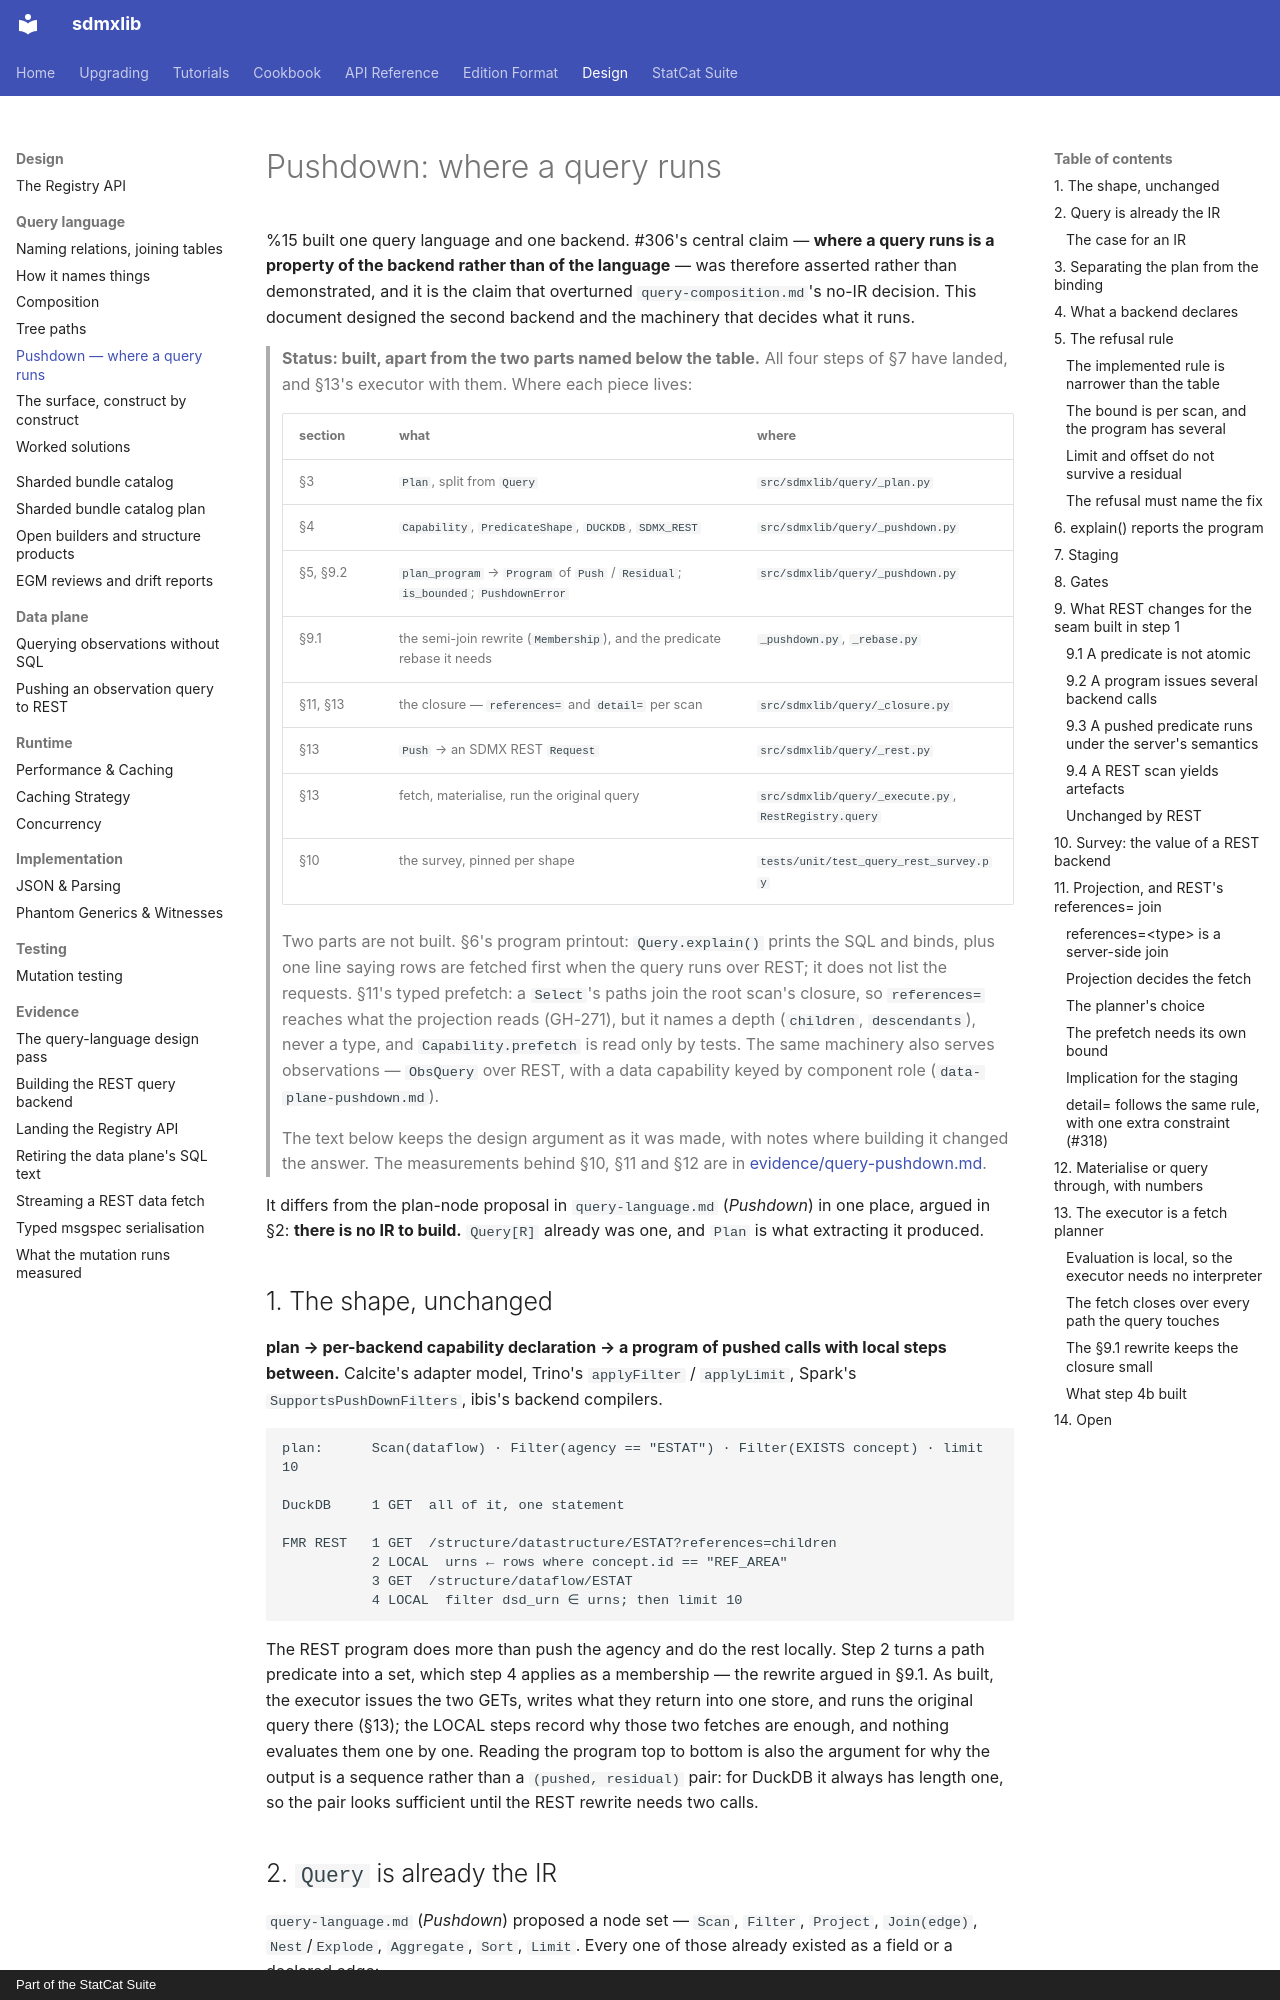

repository: StatCat-Suite/sdmxlib · page: design/query-pushdown/index.html · generator: mkdocs · copyright: Part of the StatCat Suite

# Pushdown: where a query runs

%15 built one query language and one backend. #306's central claim —
**where a query runs is a property of the backend rather than of the
language** — was therefore asserted rather than demonstrated, and it is the
claim that overturned `query-composition.md`'s no-IR decision. This document
designed the second backend and the machinery that decides what it runs.

> **Status: built, apart from the two parts named below the table.** All four
> steps of §7 have landed, and §13's executor with them. Where each piece
> lives:
>
> | section | what | where |
> | --- | --- | --- |
> | §3 | `Plan`, split from `Query` | `src/sdmxlib/query/_plan.py` |
> | §4 | `Capability`, `PredicateShape`, `DUCKDB`, `SDMX_REST` | `src/sdmxlib/query/_pushdown.py` |
> | §5, §9.2 | `plan_program` → `Program` of `Push` / `Residual`; `is_bounded`; `PushdownError` | `src/sdmxlib/query/_pushdown.py` |
> | §9.1 | the semi-join rewrite (`Membership`), and the predicate rebase it needs | `_pushdown.py`, `_rebase.py` |
> | §11, §13 | the closure — `references=` and `detail=` per scan | `src/sdmxlib/query/_closure.py` |
> | §13 | `Push` → an SDMX REST `Request` | `src/sdmxlib/query/_rest.py` |
> | §13 | fetch, materialise, run the original query | `src/sdmxlib/query/_execute.py`, `RestRegistry.query` |
> | §10 | the survey, pinned per shape | `tests/unit/test_query_rest_survey.py` |
>
> Two parts are not built. §6's program printout: `Query.explain()` prints the
> SQL and binds, plus one line saying rows are fetched first when the query
> runs over REST; it does not list the requests. §11's typed prefetch: a
> `Select`'s paths join the root scan's closure, so `references=` reaches what
> the projection reads (GH-271), but it names a depth (`children`,
> `descendants`), never a type, and `Capability.prefetch` is read only by
> tests. The same machinery also serves observations — `ObsQuery`
> over REST, with a data capability keyed by component role
> (`data-plane-pushdown.md`).
>
> The text below keeps the design argument as it was made, with notes where
> building it changed the answer. The measurements behind §10, §11 and §12
> are in [evidence/query-pushdown.md](evidence/query-pushdown.md).

It differs from the plan-node proposal in `query-language.md` (*Pushdown*)
in one place, argued in §2: **there is no IR to build.** `Query[R]` already
was one, and `Plan` is what extracting it produced.

## 1. The shape, unchanged

**plan → per-backend capability declaration → a program of pushed calls with
local steps between.** Calcite's adapter model, Trino's `applyFilter` /
`applyLimit`, Spark's `SupportsPushDownFilters`, ibis's backend compilers.

```
plan:      Scan(dataflow) · Filter(agency == "ESTAT") · Filter(EXISTS concept) · limit 10

DuckDB     1 GET  all of it, one statement

FMR REST   1 GET  /structure/datastructure/ESTAT?references=children
           2 LOCAL  urns ← rows where concept.id == "REF_AREA"
           3 GET  /structure/dataflow/ESTAT
           4 LOCAL  filter dsd_urn ∈ urns; then limit 10
```

The REST program does more than push the agency and do the rest locally. Step 2 turns a path predicate into a set, which step 4 applies as a
membership — the rewrite argued in §9.1. As built, the executor issues the
two GETs, writes what they return into one store, and runs the original
query there (§13); the LOCAL steps record why those two fetches are enough,
and nothing evaluates them one by one. Reading the program top to bottom is
also the argument for why the output is a sequence rather than a
`(pushed, residual)` pair: for DuckDB it always has length one, so the pair
looks sufficient until the REST rewrite needs two calls.
